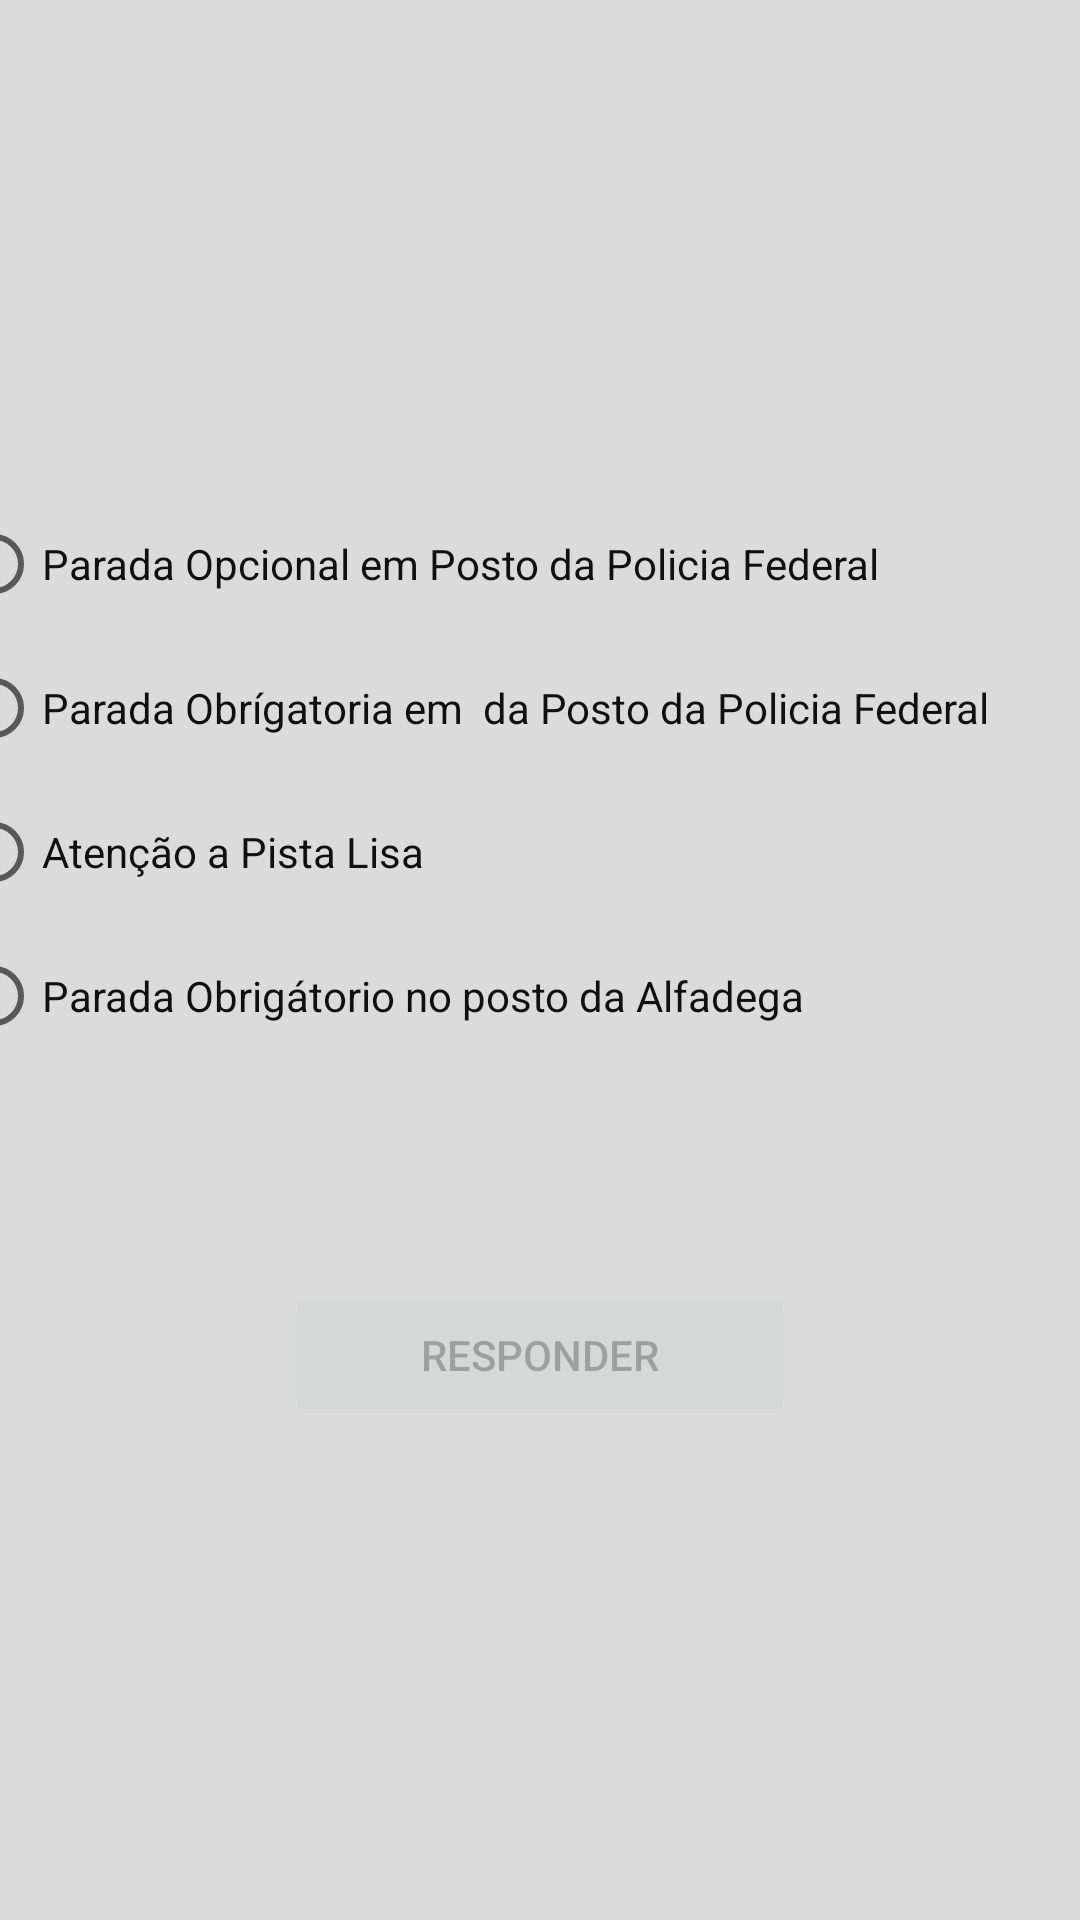

The Android layout XML behind this screen, and the referenced resources:
<!-- AndroidManifest.xml: application theme Theme.QuizDetran -->
<!-- res/layout/activity_tela_placa_alfandega.xml -->
<?xml version="1.0" encoding="utf-8"?>
<androidx.constraintlayout.widget.ConstraintLayout xmlns:android="http://schemas.android.com/apk/res/android"
    xmlns:app="http://schemas.android.com/apk/res-auto"
    xmlns:tools="http://schemas.android.com/tools"
    android:layout_width="match_parent"
    android:layout_height="match_parent"
    android:background="#DCDBDB"
    tools:context=".TelaPlacaAlfandega">

    <TextView
        android:id="@+id/textView"
        android:layout_width="wrap_content"
        android:layout_height="wrap_content"
        android:layout_marginTop="43dp"
        android:layout_marginBottom="669dp"
        android:text="Qual o Significado dessa Placa?"
        android:textColor="#000000"
        android:textSize="20sp"
        app:layout_constraintBottom_toBottomOf="parent"
        app:layout_constraintEnd_toEndOf="parent"
        app:layout_constraintHorizontal_bias="0.498"
        app:layout_constraintStart_toStartOf="parent"
        app:layout_constraintTop_toTopOf="parent"
        app:layout_constraintVertical_bias="1.0" />

    <ImageView
        android:id="@+id/imageView"
        android:layout_width="237dp"
        android:layout_height="124dp"
        android:layout_marginTop="49dp"
        android:layout_marginBottom="491dp"
        app:layout_constraintBottom_toBottomOf="parent"
        app:layout_constraintEnd_toEndOf="parent"
        app:layout_constraintHorizontal_bias="0.498"
        app:layout_constraintStart_toStartOf="parent"
        app:layout_constraintTop_toBottomOf="@+id/textView"
        app:layout_constraintVertical_bias="0.0"
        app:srcCompat="@drawable/alfandega"
        tools:srcCompat="@drawable/alfandega" />

    <RadioGroup
        android:id="@+id/rdGroupAlfadega"
        android:layout_width="397dp"
        android:layout_height="212dp"
        android:layout_marginTop="27dp"
        android:layout_marginBottom="304dp"
        app:layout_constraintBottom_toBottomOf="parent"
        app:layout_constraintEnd_toEndOf="parent"
        app:layout_constraintStart_toStartOf="parent"
        app:layout_constraintTop_toBottomOf="@+id/imageView"
        app:layout_constraintVertical_bias="0.153">

        <RadioButton
            android:id="@+id/radioButton2"
            android:layout_width="match_parent"
            android:layout_height="wrap_content"
            android:backgroundTint="#101010"
            android:onClick="OnRadioButtonClicked"
            android:text="Parada Opcional em Posto da Policia Federal"
            android:textColor="#101010" />

        <RadioButton
            android:id="@+id/radioButton3"
            android:layout_width="match_parent"
            android:layout_height="wrap_content"
            android:onClick="OnRadioButtonClicked"
            android:text="Parada Obrígatoria em  da Posto da Policia Federal"
            android:textColor="#101010" />

        <RadioButton
            android:id="@+id/radioButton4"
            android:layout_width="match_parent"
            android:layout_height="wrap_content"
            android:onClick="OnRadioButtonClicked"
            android:text="Atenção a Pista Lisa"
            android:textColor="#101010" />

        <RadioButton
            android:id="@+id/rdAlfadega"
            android:layout_width="match_parent"
            android:layout_height="wrap_content"
            android:onClick="OnRadioButtonClicked"
            android:text="Parada Obrigátorio no posto da Alfadega"
            android:textColor="#101010" />
    </RadioGroup>

    <Button
        android:id="@+id/btnConfirmar"
        android:layout_width="170dp"
        android:layout_height="48dp"
        android:layout_marginTop="51dp"
        android:layout_marginBottom="164dp"
        android:enabled="false"
        android:onClick="onConfirmar"
        android:text="Responder"
        app:layout_constraintBottom_toBottomOf="parent"
        app:layout_constraintEnd_toEndOf="parent"
        app:layout_constraintStart_toStartOf="parent"
        app:layout_constraintTop_toBottomOf="@+id/rdGroupAlfadega" />

</androidx.constraintlayout.widget.ConstraintLayout>
<!-- resources referenced by this layout -->
<resources>
  <style name="Theme.QuizDetran" parent="Theme.MaterialComponents.DayNight.DarkActionBar">
          
          <item name="colorPrimary">@color/purple_500</item>
          <item name="colorPrimaryVariant">@color/purple_700</item>
          <item name="colorOnPrimary">@color/white</item>
          
          <item name="colorSecondary">@color/teal_200</item>
          <item name="colorSecondaryVariant">@color/teal_700</item>
          <item name="colorOnSecondary">@color/black</item>
          
          <item name="android:statusBarColor">?attr/colorPrimaryVariant</item>
          
      </style>
  <!-- not gathered from this repository: default colours our renderer supplied (Android Studio template values) -->
  <color name="purple_500">#FF6200EE</color>
  <color name="purple_700">#FF3700B3</color>
  <color name="teal_200">#FF03DAC5</color>
  <color name="teal_700">#FF018786</color>
  <color name="black">#FF000000</color>
  <color name="white">#FFFFFFFF</color>
</resources>
